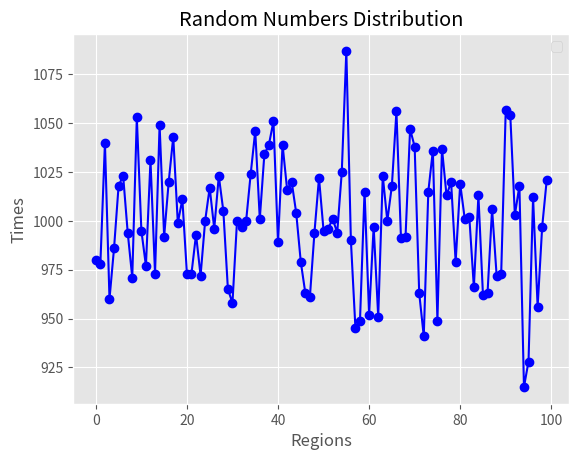

Reproduce this figure in Python.
import random

min_number = 0
max_number = 32768
#random.seed(10) #反註解這行數字都會一樣
for i in range(0, 10):
	random_number = random.randint(min_number, max_number)
	print(random_number)

segments = [0] * 100
for i in range(0, 100000):
	random_number = random.randint(0, 99)
	segments[random_number] += 1

print(segments)

import matplotlib.pyplot as plt

plt.style.use('ggplot')
fig = plt.figure()
ax1 =fig.add_subplot(1,1,1)
ax1.plot(segments, marker=r'o', color=u'blue', linestyle='-')
ax1.xaxis.set_ticks_position('bottom')
ax1.yaxis.set_ticks_position('left')
ax1.set_title('Random Numbers Distribution')
plt.xlabel('Regions')
plt.ylabel('Times')
plt.legend(loc='best')
plt.savefig('Random_Numbers_Distribution.png', dpi=400, bbox_inches='tight')
plt.show()